pico-8 play session: no input (idle), after a click and taps of 🅾, ❎, 🅾+❎, 🅾 in the second before t = 0

[t = 1 s] idle ~1s (no d-pad/buttons)
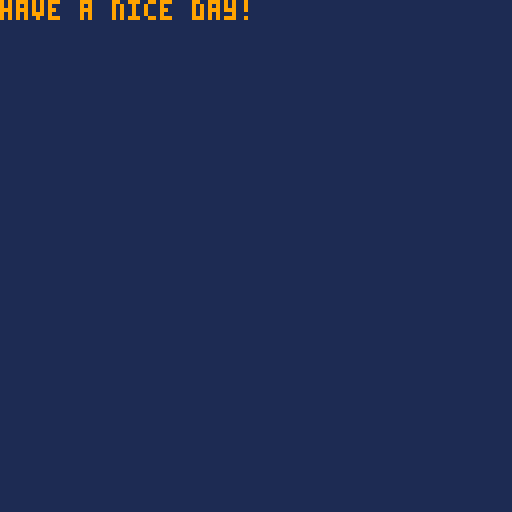

pico-8 cartridge
version 39
__lua__
-- tiny code christmas
-- day 4: sines of the times

max_y=127
max_x=127
mod=256
mod_max=mod*2
cy=0
cx=0
cc=6

function _init()
 cls()
 --printh('')
 --printh('cx:'..cx..',cy:'..cy)
 last=time()
end

function print_msg()
 rectfill(19,1,108,15,5)

 print("hello tcc day 4!",33,3,0)
 print("hello tcc day 4!",32,2,7)

 print("press z/x to exit",28,10,0)
 print("press z/x to exit",27,9,7)
end

function draw_sin()
 for y=cy,(max_y+cy) do
  for x=cx,(max_x+cx) do
   if y>127 then y=y%128 end
   if x>127 then x=x%128 end

   --get sin val
   c=sin(y/mod) + sin(x/mod)
   --fill in pixel with color
   clr=((flr(c*8)+cc)%7)+8
   printh(clr)
   pset(y,x,clr)
  end
 end
end

function check_btns()
--left
 if btnp(0) then
  cy=abs(cy-1)%128
 end
	--right
 if btnp(1) then
  cy=abs(cy+1)%128
 end
 --up
 if btnp(2) then
  cx=abs(cx-1)%128
 end
 --down
 if btnp(3) then
  cx=abs(cx+1)%128
 end
 --z/x
 if btnp(4) or btnp(5) then
  cls(1)
  stop("have a nice day!")
 end
end

function _draw()
 draw_sin()
 --print_msg()
end

function _update60()
 check_btns()
 --cycle through color palette
 cc=cc-1
 if mod>mod_max then mod=-mod end
 mod=mod+16
end
